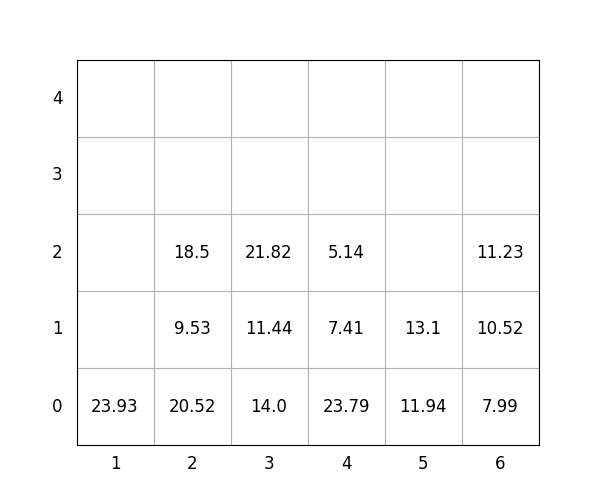

The file beside this chart, header and first rows:
idx, loc_x, loc_y, loc_z, weight, group, score, seq, reloc, size(ft)
1, 2, 0, 0, 20.52, 2, 220.5, 0, 0, 20
2, 3, 0, 0, 14.0, 0, 14.0, 0, 0, 20
3, 1, 0, 0, 23.93, 3, 323.9, 0, 0, 20
4, 5, 0, 0, 11.94, 0, 11.94, 1, 0, 20
5, 5, 0, 1, 13.1, 3, 313.1, 2, 0, 20
6, 6, 0, 0, 7.99, 2, 208, 3, 0, 20
7, 2, 0, 1, 9.53, 3, 309.5, 4, 0, 20
8, 4, 0, 0, 23.79, 0, 23.79, 5, 0, 20
9, 4, 0, 1, 7.41, 2, 207.4, 6, 0, 20
10, 6, 0, 1, 10.52, 2, 210.5, 7, 0, 20
11, 2, 0, 2, 18.5, 3, 318.5, 8, 0, 20
12, 4, 0, 2, 5.14, 3, 305.1, 9, 0, 20
13, 6, 0, 2, 11.23, 3, 311.2, 10, 0, 20
14, 3, 0, 1, 11.44, 1, 111.4, 11, 0, 20
15, 3, 0, 2, 21.82, 1, 121.8, 12, 0, 20
